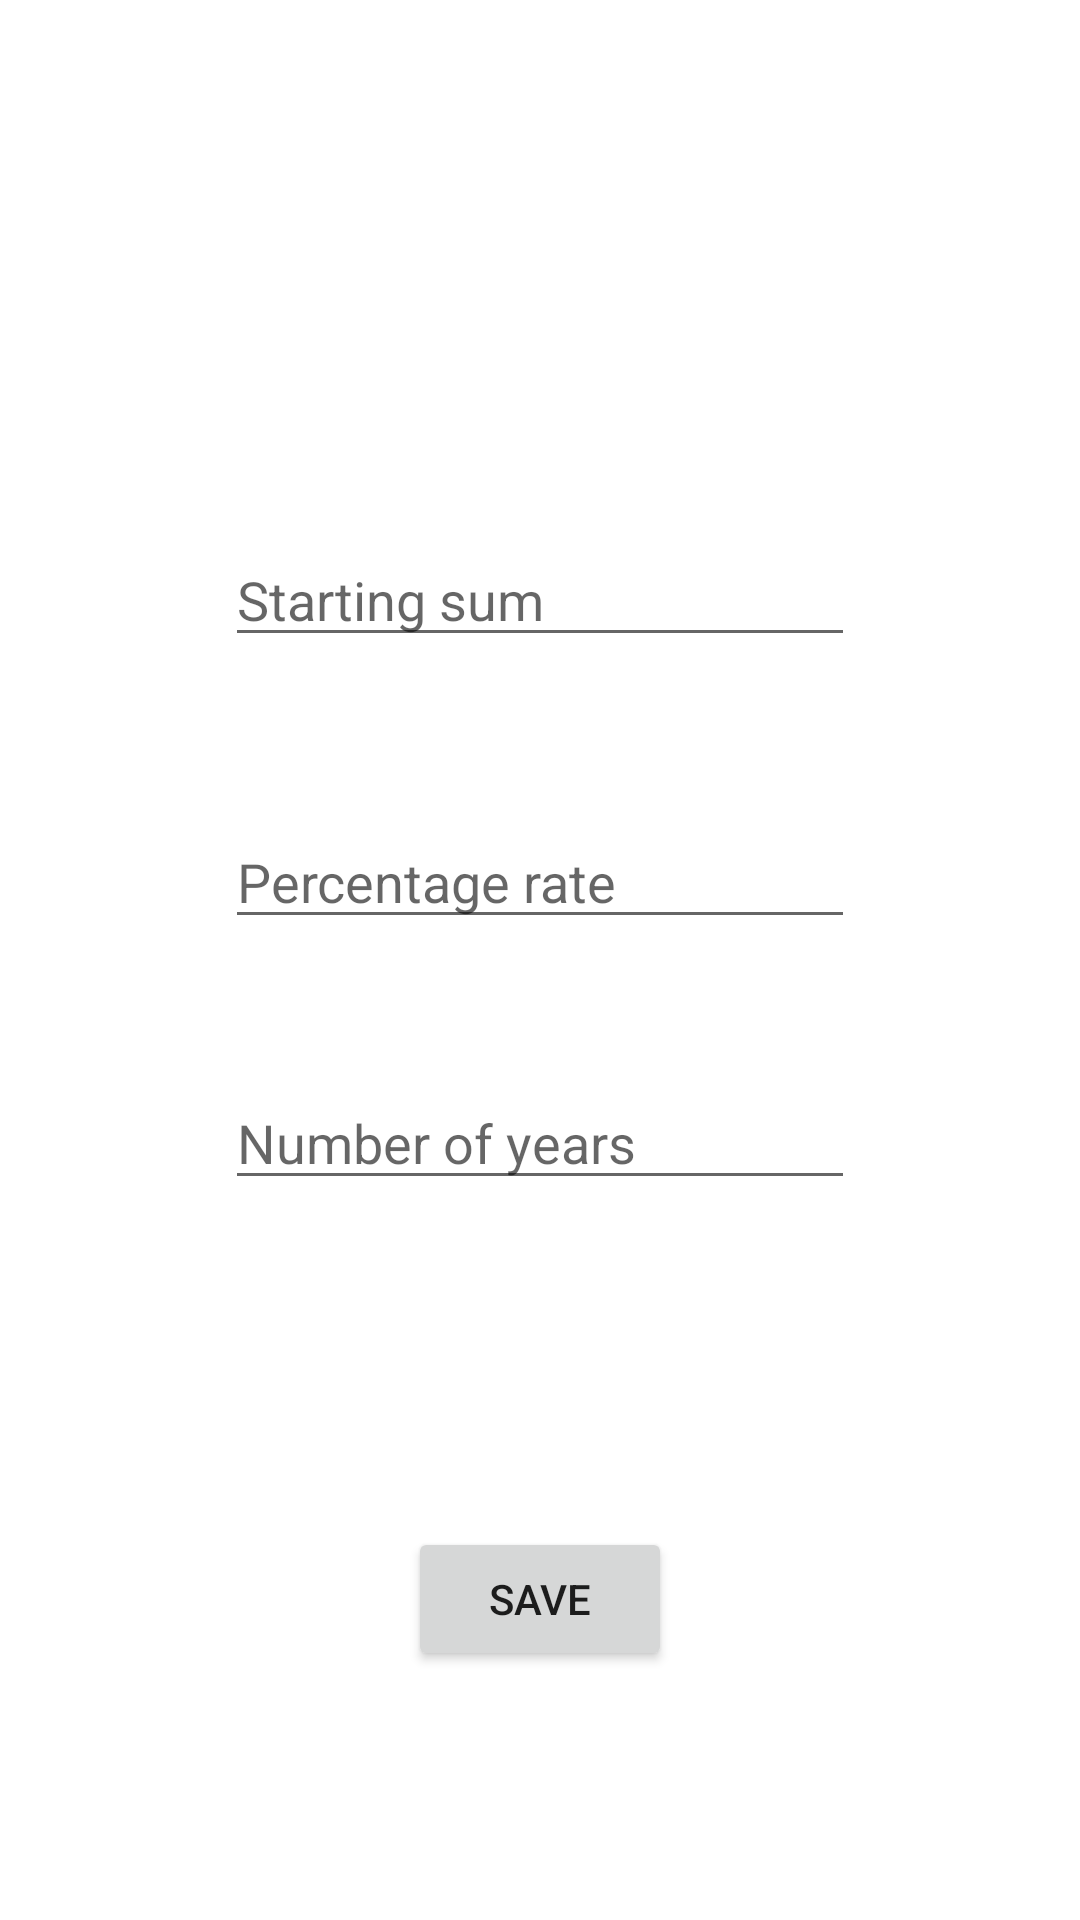

This screen was rendered from an Android layout file. Write that file and the resources it references.
<!-- AndroidManifest.xml: application theme Theme.BottomCalculators -->
<!-- res/layout/fragment_deposit.xml -->
<?xml version="1.0" encoding="utf-8"?>

<androidx.constraintlayout.widget.ConstraintLayout
    xmlns:android="http://schemas.android.com/apk/res/android"
    xmlns:tools="http://schemas.android.com/tools"
    xmlns:app="http://schemas.android.com/apk/res-auto"
    android:layout_width="match_parent"
    android:layout_height="match_parent"
    tools:context=".DepositFragment">

    <EditText
        android:id="@+id/initial"
        android:layout_width="wrap_content"
        android:layout_height="wrap_content"
        android:ems="10"
        android:hint="Starting sum"
        android:inputType="textPersonName"
        app:layout_constraintBottom_toBottomOf="parent"
        app:layout_constraintEnd_toEndOf="parent"
        app:layout_constraintStart_toStartOf="parent"
        app:layout_constraintTop_toTopOf="parent"
        app:layout_constraintVertical_bias="0.297" />

    <EditText
        android:id="@+id/rate"
        android:layout_width="wrap_content"
        android:layout_height="wrap_content"
        android:ems="10"
        android:inputType="textPersonName"
        android:hint="Percentage rate"
        app:layout_constraintBottom_toBottomOf="parent"
        app:layout_constraintEnd_toEndOf="parent"
        app:layout_constraintStart_toStartOf="parent"
        app:layout_constraintTop_toTopOf="parent"
        app:layout_constraintVertical_bias="0.454" />

    <EditText
        android:id="@+id/years"
        android:layout_width="wrap_content"
        android:layout_height="wrap_content"
        android:ems="10"
        android:inputType="textPersonName"
        android:hint="Number of years"
        app:layout_constraintBottom_toBottomOf="parent"
        app:layout_constraintEnd_toEndOf="parent"
        app:layout_constraintStart_toStartOf="parent"
        app:layout_constraintTop_toTopOf="parent"
        app:layout_constraintVertical_bias="0.599" />

    <Button
        android:id="@+id/save"
        android:layout_width="wrap_content"
        android:layout_height="wrap_content"
        android:text="Save"
        app:layout_constraintBottom_toBottomOf="parent"
        app:layout_constraintEnd_toEndOf="parent"
        app:layout_constraintStart_toStartOf="parent"
        app:layout_constraintTop_toTopOf="parent"
        app:layout_constraintVertical_bias="0.86" />


</androidx.constraintlayout.widget.ConstraintLayout>
<!-- resources referenced by this layout -->
<resources>
  <style name="Theme.BottomCalculators" parent="Theme.MaterialComponents.DayNight.DarkActionBar">
          
          <item name="colorPrimary">@color/purple_500</item>
          <item name="colorPrimaryVariant">@color/purple_700</item>
          <item name="colorOnPrimary">@color/white</item>
          
          <item name="colorSecondary">@color/teal_200</item>
          <item name="colorSecondaryVariant">@color/teal_700</item>
          <item name="colorOnSecondary">@color/black</item>
          
          <item name="android:statusBarColor">?attr/colorPrimaryVariant</item>
          
      </style>
  <!-- not gathered from this repository: default colours our renderer supplied (Android Studio template values) -->
  <color name="purple_500">#FF6200EE</color>
  <color name="purple_700">#FF3700B3</color>
  <color name="teal_200">#FF03DAC5</color>
  <color name="teal_700">#FF018786</color>
  <color name="black">#FF000000</color>
  <color name="white">#FFFFFFFF</color>
</resources>
